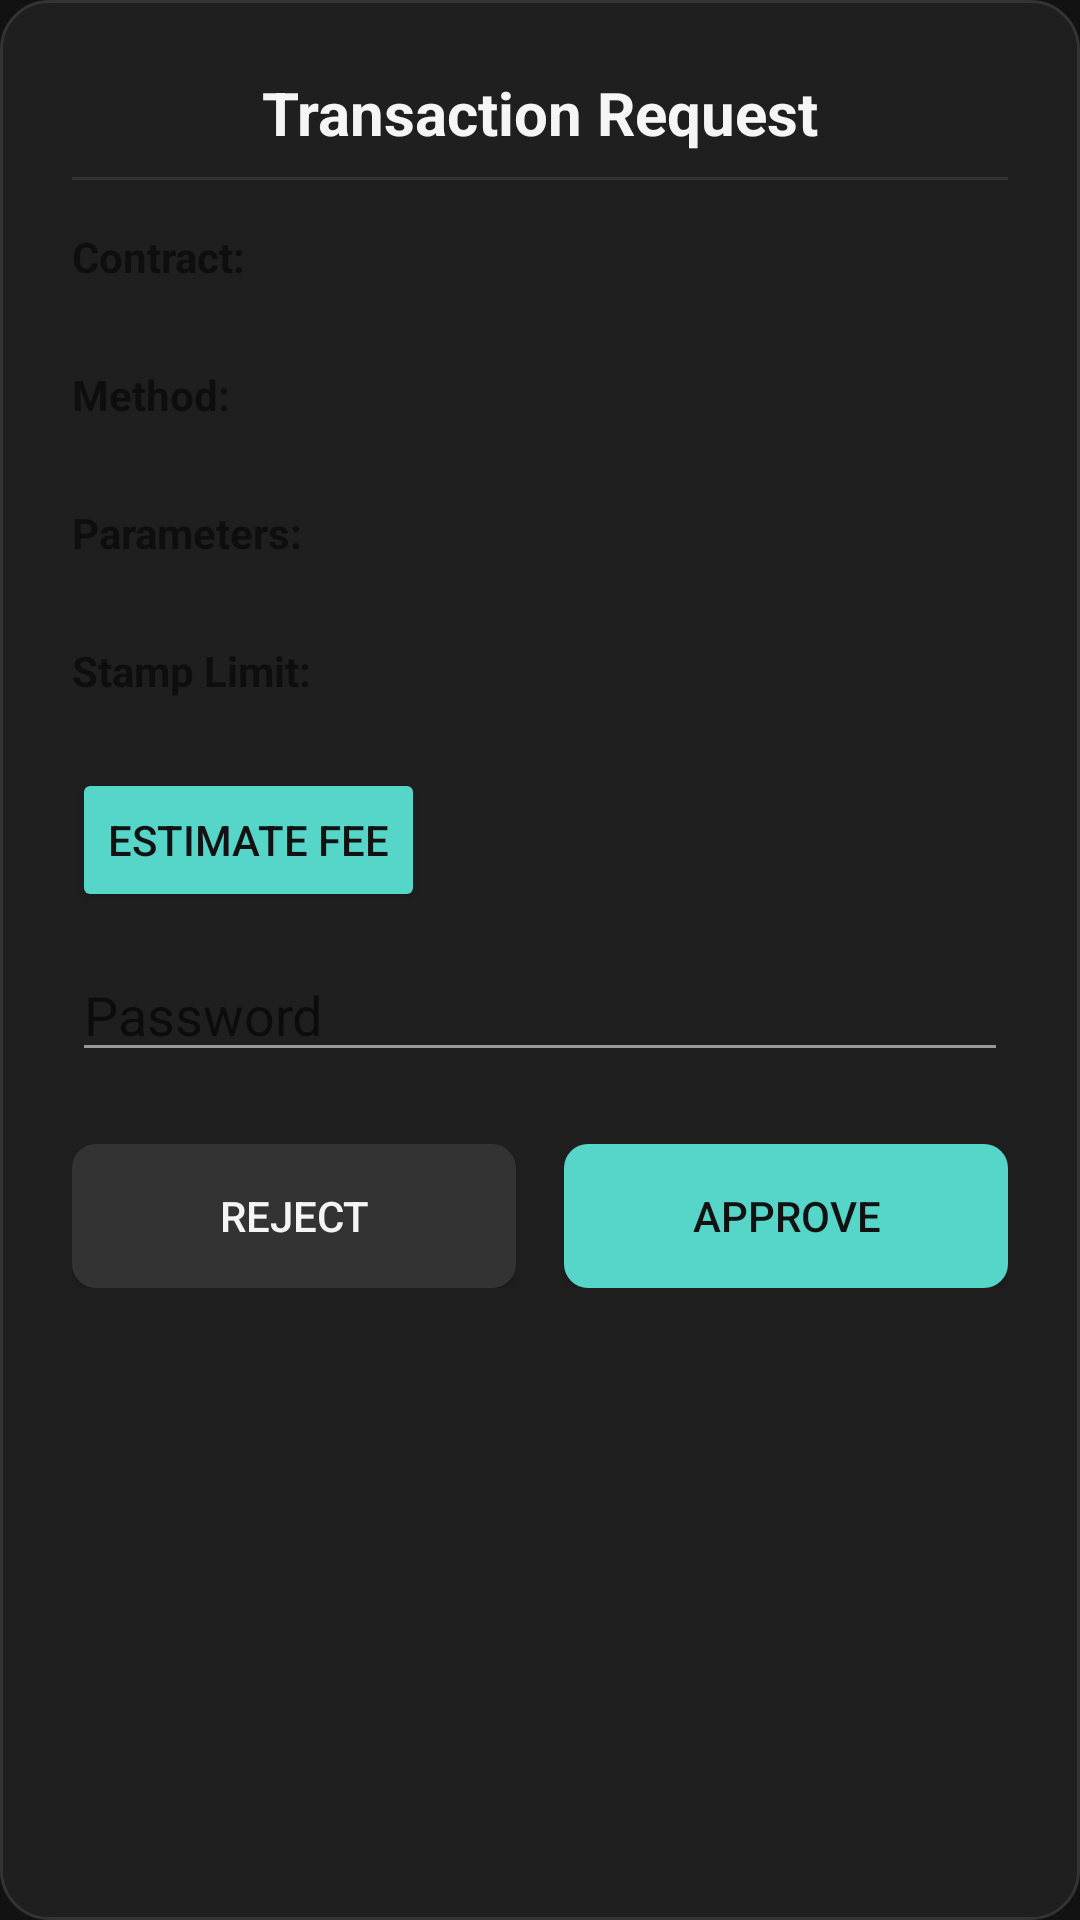

The Android layout XML behind this screen, and the referenced resources:
<!-- AndroidManifest.xml: application theme Theme.XianWalletApp -->
<!-- res/layout/dialog_transaction_approval.xml -->
<?xml version="1.0" encoding="utf-8"?>

<LinearLayout xmlns:android="http://schemas.android.com/apk/res/android"
    android:layout_width="match_parent"
    android:layout_height="wrap_content"
    android:orientation="vertical"
    android:padding="24dp"
    android:layout_margin="16dp"
    android:background="@drawable/dialog_rounded_background">

    <TextView
        android:layout_width="match_parent"
        android:layout_height="wrap_content"
        android:text="Transaction Request"
        android:textStyle="bold"
        android:textSize="20sp"
        android:textColor="@color/text_primary"
        android:gravity="center"
        android:layout_marginBottom="8dp" />
    
    <View
        android:layout_width="match_parent"
        android:layout_height="1dp"
        android:background="@color/secondary_variant"
        android:layout_marginBottom="16dp" />

    
    <TextView
        android:id="@+id/tv_error_message"
        android:layout_width="match_parent"
        android:layout_height="wrap_content"        android:textColor="@color/text_primary"
        android:textStyle="bold"
        android:visibility="gone"
        android:background="@color/secondary"
        android:padding="8dp"
        android:layout_marginBottom="8dp" />

    <TextView
        android:layout_width="match_parent"
        android:layout_height="wrap_content"
        android:text="Contract:"
        android:textStyle="bold" />

    <TextView
        android:id="@+id/tv_contract"
        android:layout_width="match_parent"
        android:layout_height="wrap_content"
        android:layout_marginBottom="8dp" />

    <TextView
        android:layout_width="match_parent"
        android:layout_height="wrap_content"
        android:text="Method:"
        android:textStyle="bold" />

    <TextView
        android:id="@+id/tv_method"
        android:layout_width="match_parent"
        android:layout_height="wrap_content"
        android:layout_marginBottom="8dp" />

    <TextView
        android:layout_width="match_parent"
        android:layout_height="wrap_content"
        android:text="Parameters:"
        android:textStyle="bold" />

    <TextView
        android:id="@+id/tv_params"
        android:layout_width="match_parent"
        android:layout_height="wrap_content"
        android:layout_marginBottom="8dp" />

    <TextView
        android:layout_width="match_parent"
        android:layout_height="wrap_content"
        android:text="Stamp Limit:"
        android:textStyle="bold" />

    <TextView
        android:id="@+id/tv_stamp_limit"
        android:layout_width="match_parent"
        android:layout_height="wrap_content"
        android:layout_marginBottom="4dp" /> 

        <Button
        android:id="@+id/btn_estimate_fee"
        android:layout_width="wrap_content"
        android:layout_height="wrap_content"
        android:text="Estimate Fee"
        android:layout_gravity="start"
        android:backgroundTint="@color/primary"
        android:textColor="@color/background"
        android:layout_marginBottom="4dp"/>

    
    <TextView
        android:id="@+id/tv_estimated_fee"
        android:layout_width="match_parent"
        android:layout_height="wrap_content"
        android:visibility="gone"
        android:layout_marginBottom="16dp" /> 

    

    <EditText
        android:id="@+id/et_password"
        android:layout_width="match_parent"
        android:layout_height="wrap_content"
        android:inputType="textPassword"
        android:hint="Password"
        android:layout_marginTop="8dp" />

    
    <LinearLayout
        android:layout_width="match_parent"
        android:layout_height="wrap_content"
        android:orientation="horizontal"
        android:layout_marginTop="24dp">

        <Button
            android:id="@+id/btn_reject"
            android:layout_width="0dp"
            android:layout_height="wrap_content"
            android:layout_weight="1"
            android:text="Reject"
            android:layout_marginEnd="8dp"
            android:background="@drawable/button_reject_selector"
            android:textColor="@color/text_primary" />

        <Button
            android:id="@+id/btn_approve"
            android:layout_width="0dp"
            android:layout_height="wrap_content"
            android:layout_weight="1"
            android:text="Approve"
            android:layout_marginStart="8dp"
            android:background="@drawable/button_approve_selector"
            android:textColor="@color/background" />

    </LinearLayout>

</LinearLayout>
<!-- resources referenced by this layout -->
<resources>
  <color name="background">#FF121212</color>
  <color name="primary">#FF56D5C9</color>
  <color name="secondary">#FF1F1F1F</color>
  <color name="secondary_variant">#FF333333</color>
  <color name="text_primary">#FFF5F5F5</color>
  <!-- drawable button_approve_selector (drawable) -->
  <?xml version="1.0" encoding="utf-8"?>
  
  <selector xmlns:android="http://schemas.android.com/apk/res/android">
      
      
      <item android:state_enabled="false">
          <shape android:shape="rectangle">
              <solid android:color="@color/secondary_variant" />
              <corners android:radius="8dp" />
          </shape>
      </item>
      
      
      <item android:state_pressed="true">
          <shape android:shape="rectangle">
              <solid android:color="#FF449C91" />
              <corners android:radius="8dp" />
          </shape>
      </item>
      
      
      <item>
          <shape android:shape="rectangle">
              <solid android:color="@color/primary" />
              <corners android:radius="8dp" />
          </shape>
      </item>
      
  </selector>
  <!-- drawable button_reject_selector (drawable) -->
  <?xml version="1.0" encoding="utf-8"?>
  
  <selector xmlns:android="http://schemas.android.com/apk/res/android">
      
      
      <item android:state_pressed="true">
          <shape android:shape="rectangle">
              <solid android:color="#FF4A4A4A" />
              <corners android:radius="8dp" />
          </shape>
      </item>
      
      
      <item>
          <shape android:shape="rectangle">
              <solid android:color="@color/secondary_variant" />
              <corners android:radius="8dp" />
          </shape>
      </item>
      
  </selector>
  <!-- drawable dialog_rounded_background (drawable) -->
  <?xml version="1.0" encoding="utf-8"?>
  
  <shape xmlns:android="http://schemas.android.com/apk/res/android"
      android:shape="rectangle">
      
      
      <solid android:color="@color/surface" />
      
      
      <corners android:radius="16dp" />
      
      
      <stroke
          android:width="1dp"
          android:color="@color/secondary_variant" />
      
  </shape>
  <style name="Theme.XianWalletApp" parent="Theme.AppCompat.DayNight.NoActionBar">
          
          <item name="android:windowTranslucentStatus">true</item>
          <item name="android:windowTranslucentNavigation">false</item>
          <item name="android:statusBarColor">@android:color/transparent</item>
          <item name="android:navigationBarColor">@color/background</item>
          <item name="android:windowLayoutInDisplayCutoutMode">shortEdges</item>
          <item name="android:windowLightStatusBar">false</item> 
          <item name="android:windowDrawsSystemBarBackgrounds">true</item>
          <item name="android:enforceNavigationBarContrast">false</item>
          
          <item name="colorPrimary">@color/primary</item>
          <item name="colorPrimaryDark">@color/primary_variant</item>
          <item name="colorAccent">@color/primary</item>
          <item name="android:colorBackground">@color/background</item>
          <item name="android:textColorPrimary">@color/text_primary</item>
          <item name="android:textColorSecondary">@color/text_secondary</item>
      </style>
  <color name="surface">#FF1F1F1F</color>
  <color name="primary_variant">#FF8CDDD8</color>
  <color name="text_secondary">#FF999999</color>
</resources>
